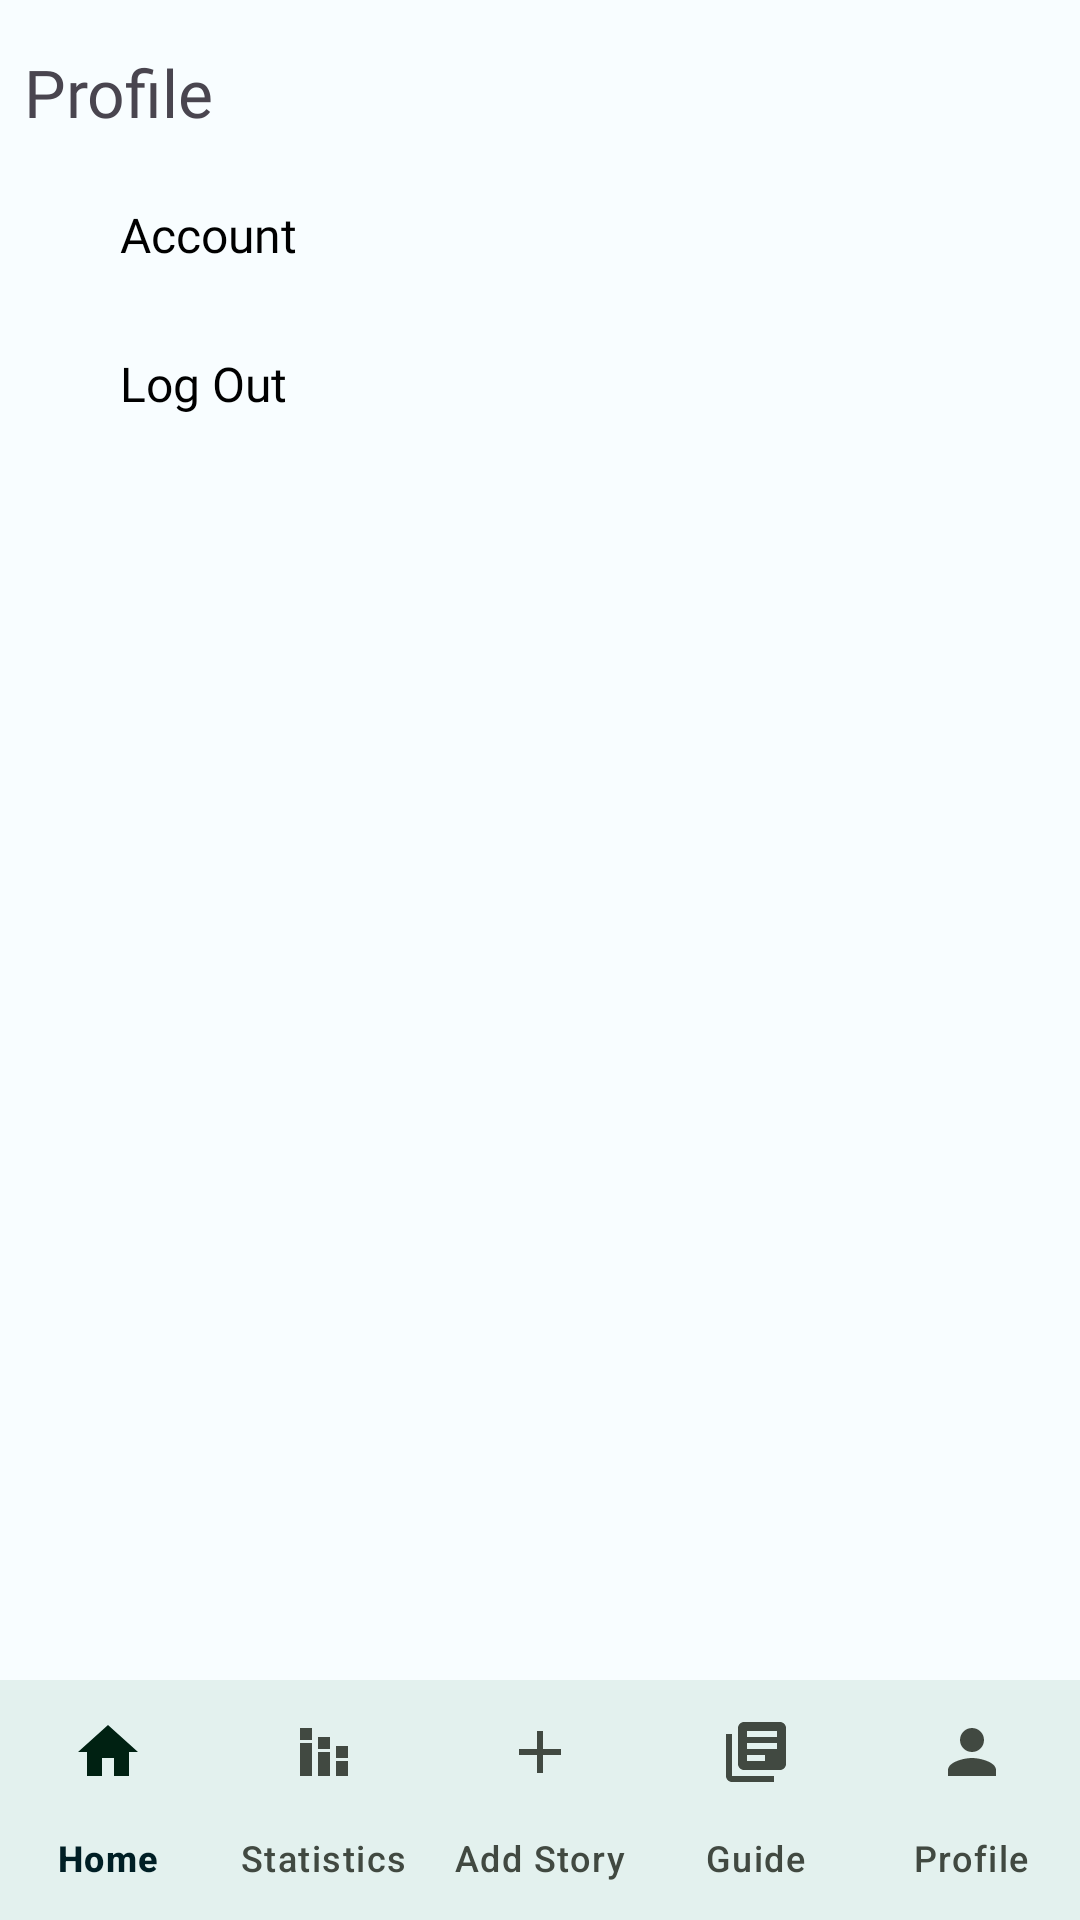

Here is an Android app screen rendered from its layout file. Give the layout XML and the strings, colors and styles it references.
<!-- AndroidManifest.xml: application theme Theme.JejakKarbon -->
<!-- res/layout/activity_profile.xml -->
<?xml version="1.0" encoding="utf-8"?>
<androidx.constraintlayout.widget.ConstraintLayout xmlns:android="http://schemas.android.com/apk/res/android"
    xmlns:app="http://schemas.android.com/apk/res-auto"
    xmlns:tools="http://schemas.android.com/tools"
    android:layout_width="match_parent"
    android:layout_height="match_parent"
    android:layout_marginTop="24dp"
    tools:context=".ui.profile.ProfileActivity">


    <TextView
        android:id="@+id/tv_profile_screen_title"
        android:layout_width="wrap_content"
        android:layout_height="wrap_content"
        android:layout_marginStart="8dp"
        android:layout_marginTop="16dp"
        android:fontFamily="@font/quicksand_bold"
        android:text="@string/profile_screen_title"
        android:textSize="22sp"
        app:layout_constraintStart_toStartOf="parent"
        app:layout_constraintTop_toTopOf="parent" />

    <TextView
        android:id="@+id/Profile"
        android:layout_width="0dp"
        android:layout_height="wrap_content"
        android:layout_marginStart="32dp"
        android:layout_marginTop="16dp"
        android:layout_marginEnd="32dp"
        android:drawablePadding="54dp"
        android:fontFamily="@font/quicksand_bold"
        android:padding="6dp"
        android:paddingStart="8dp"
        android:paddingEnd="8dp"
        android:text="@string/account"
        android:textColor="@android:color/black"
        android:textSize="16sp"
        app:drawableStartCompat="@drawable/baseline_person"
        app:layout_constraintEnd_toEndOf="parent"
        app:layout_constraintHorizontal_bias="0.0"
        app:layout_constraintStart_toStartOf="parent"
        app:layout_constraintTop_toBottomOf="@+id/tv_profile_screen_title" />


    <TextView
        android:id="@+id/LogOut"
        android:layout_width="0dp"
        android:layout_height="wrap_content"
        android:layout_marginTop="16dp"
        android:drawablePadding="54dp"
        android:fontFamily="@font/quicksand_bold"
        android:padding="6dp"
        android:paddingStart="8dp"
        android:paddingEnd="8dp"
        android:text="@string/log_out"
        android:textColor="@android:color/black"
        android:textSize="16sp"
        app:drawableStartCompat="@drawable/baseline_logout"
        app:layout_constraintEnd_toEndOf="@+id/Profile"
        app:layout_constraintStart_toStartOf="@+id/Profile"
        app:layout_constraintTop_toBottomOf="@+id/Profile" />

    <com.google.android.material.bottomnavigation.BottomNavigationView
        android:id="@+id/nav_view"
        android:layout_width="0dp"
        android:layout_height="wrap_content"
        android:background="?android:attr/windowBackground"
        app:labelVisibilityMode="labeled"
        app:layout_constraintBottom_toBottomOf="parent"
        app:layout_constraintLeft_toLeftOf="parent"
        app:layout_constraintRight_toRightOf="parent"
        app:menu="@menu/nav_menu" />


</androidx.constraintlayout.widget.ConstraintLayout>
<!-- resources referenced by this layout -->
<resources>
  <string name="account">Account</string>
  <string name="log_out">Log Out</string>
  <string name="profile_screen_title">Profile</string>
  <style name="Theme.JejakKarbon" parent="Base.Theme.JejakKarbon" />
  <color name="md_theme_light_primary">#006D34</color>
  <color name="md_theme_light_onPrimary">#FFFFFF</color>
  <color name="md_theme_light_primaryContainer">#62FF95</color>
  <color name="md_theme_light_onPrimaryContainer">#00210B</color>
  <color name="md_theme_light_secondary">#006C45</color>
  <color name="md_theme_light_onSecondary">#FFFFFF</color>
  <color name="md_theme_light_secondaryContainer">#90F7BF</color>
  <color name="md_theme_light_onSecondaryContainer">#002112</color>
  <color name="md_theme_light_tertiary">#006C4E</color>
  <color name="md_theme_light_onTertiary">#FFFFFF</color>
  <color name="md_theme_light_tertiaryContainer">#86F8CA</color>
  <color name="md_theme_light_onTertiaryContainer">#002115</color>
  <color name="md_theme_light_error">#BA1A1A</color>
  <color name="md_theme_light_errorContainer">#FFDAD6</color>
  <color name="md_theme_light_onError">#FFFFFF</color>
  <color name="md_theme_light_onErrorContainer">#410002</color>
  <color name="md_theme_light_background">#F8FDFF</color>
  <color name="md_theme_light_onBackground">#001F25</color>
  <color name="md_theme_light_surface">#F8FDFF</color>
  <color name="md_theme_light_onSurface">#001F25</color>
  <color name="md_theme_light_surfaceVariant">#DDE5DA</color>
  <color name="md_theme_light_onSurfaceVariant">#414941</color>
  <color name="md_theme_light_outline">#717970</color>
  <color name="md_theme_light_inverseOnSurface">#D6F6FF</color>
  <color name="md_theme_light_inverseSurface">#00363F</color>
  <color name="md_theme_light_inversePrimary">#21E376</color>
</resources>
